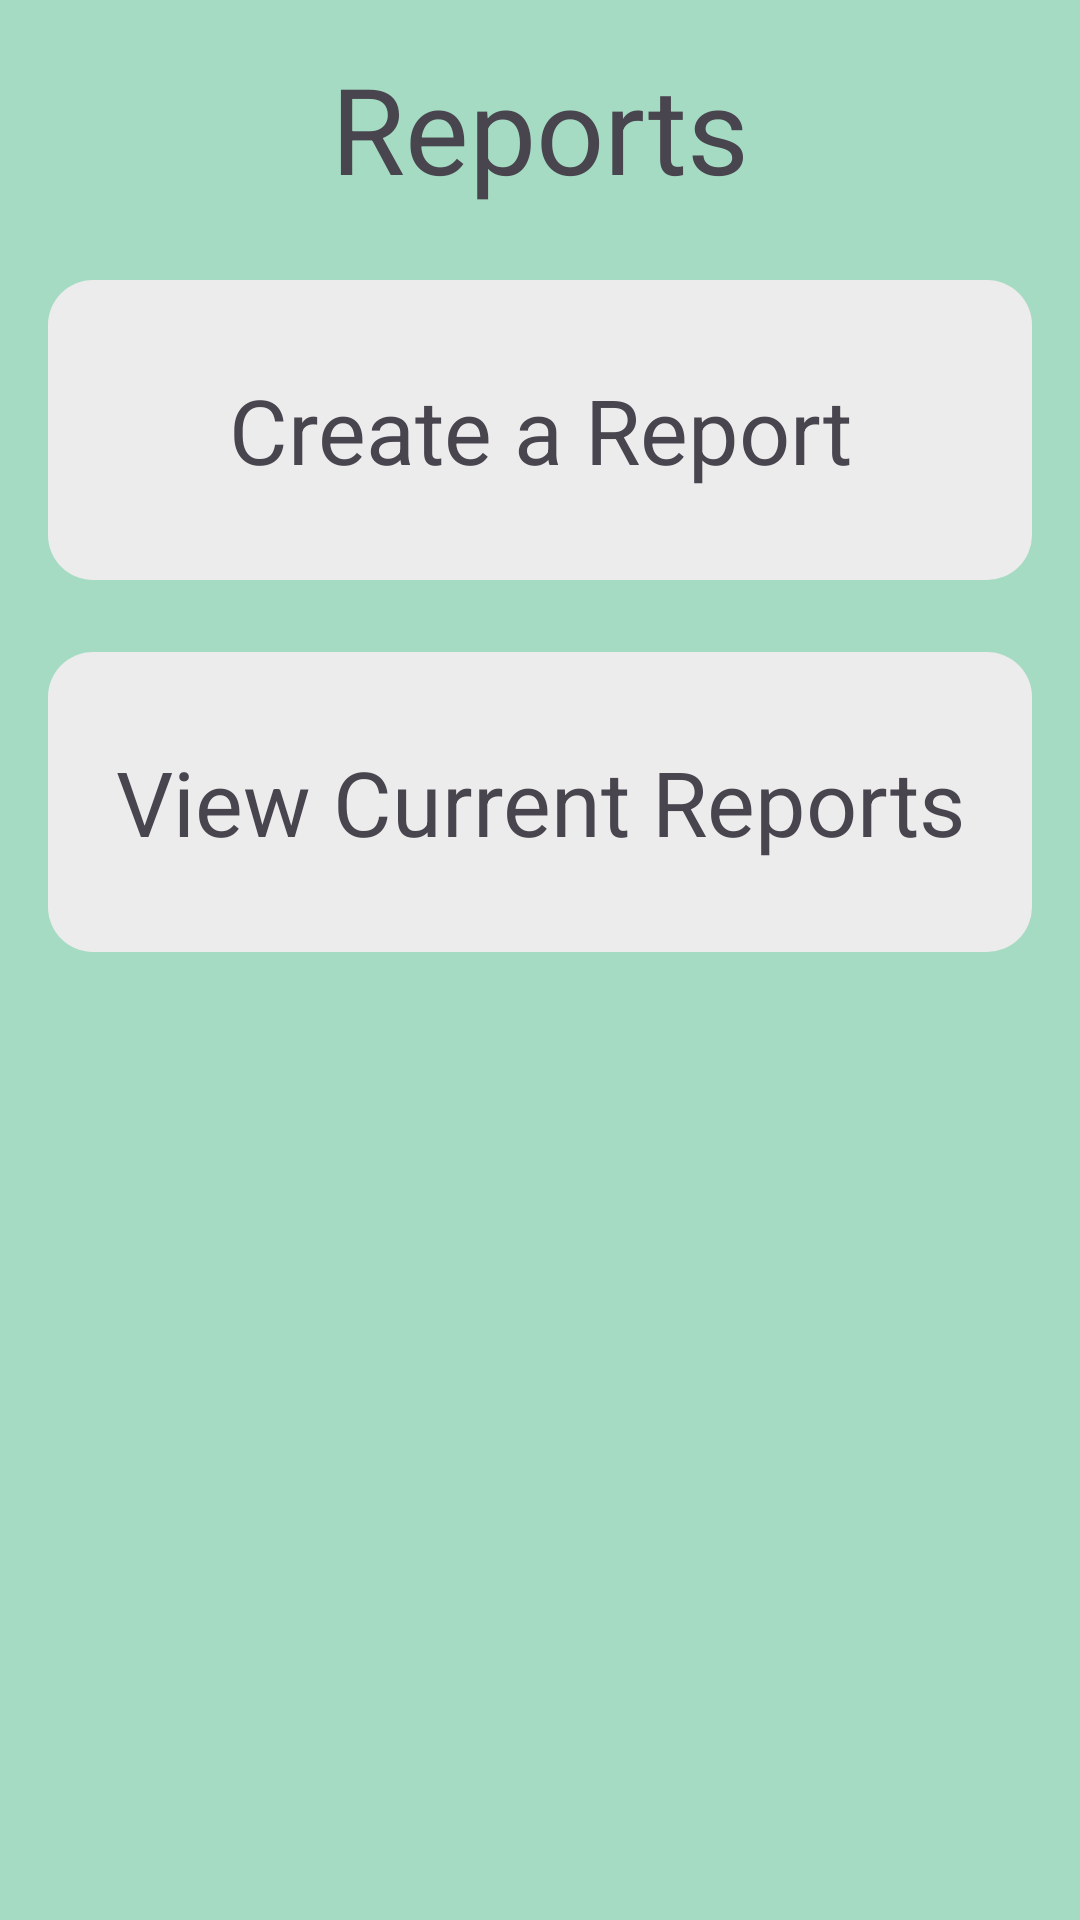

Produce the Android XML layout that renders to this screen, including the resource entries it uses.
<!-- AndroidManifest.xml: application theme Theme.SustainableSteps -->
<!-- res/layout/fragment_reports.xml -->
<?xml version="1.0" encoding="utf-8"?>
<androidx.constraintlayout.widget.ConstraintLayout xmlns:android="http://schemas.android.com/apk/res/android"
    xmlns:app="http://schemas.android.com/apk/res-auto"
    xmlns:tools="http://schemas.android.com/tools"
    android:layout_width="match_parent"
    android:layout_height="match_parent"
    android:background="#ffa6dbc3"
    tools:context=".fragment.ReportsFragment">


    <TextView
        android:id="@+id/textView40"
        android:layout_width="wrap_content"
        android:layout_height="wrap_content"
        android:layout_marginTop="16dp"
        android:text="Reports"
        android:textSize="40sp"
        app:layout_constraintEnd_toEndOf="parent"
        app:layout_constraintStart_toStartOf="parent"
        app:layout_constraintTop_toTopOf="parent" />

    <TextView
        android:id="@+id/createReportButton"
        android:layout_width="0dp"
        android:layout_height="100dp"
        android:layout_marginStart="16dp"
        android:layout_marginTop="24dp"
        android:layout_marginEnd="16dp"
        android:background="@drawable/schedule_date_props"
        android:gravity="center"
        android:text="Create a Report"
        android:textSize="30sp"
        app:layout_constraintEnd_toEndOf="parent"
        app:layout_constraintStart_toStartOf="parent"
        app:layout_constraintTop_toBottomOf="@+id/textView40" />

    <TextView
        android:id="@+id/viewReportsButton"
        android:layout_width="0dp"
        android:layout_height="100dp"
        android:layout_marginTop="24dp"
        android:background="@drawable/schedule_date_props"
        android:gravity="center"
        android:text="View Current Reports"
        android:textSize="30sp"
        app:layout_constraintEnd_toEndOf="@+id/createReportButton"
        app:layout_constraintStart_toStartOf="@+id/createReportButton"
        app:layout_constraintTop_toBottomOf="@+id/createReportButton" />
</androidx.constraintlayout.widget.ConstraintLayout>
<!-- resources referenced by this layout -->
<resources>
  <!-- drawable schedule_date_props (drawable) -->
  <?xml version="1.0" encoding="utf-8"?>
  <shape xmlns:android="http://schemas.android.com/apk/res/android">
      <solid android:color="#FFECECEC"></solid>
      <corners android:radius="15dp"></corners>
  </shape>
  <style name="Theme.SustainableSteps" parent="Base.Theme.SustainableSteps" />
  <style name="Base.Theme.SustainableSteps" parent="Theme.Material3.DayNight.NoActionBar">
          
          
      </style>
</resources>
